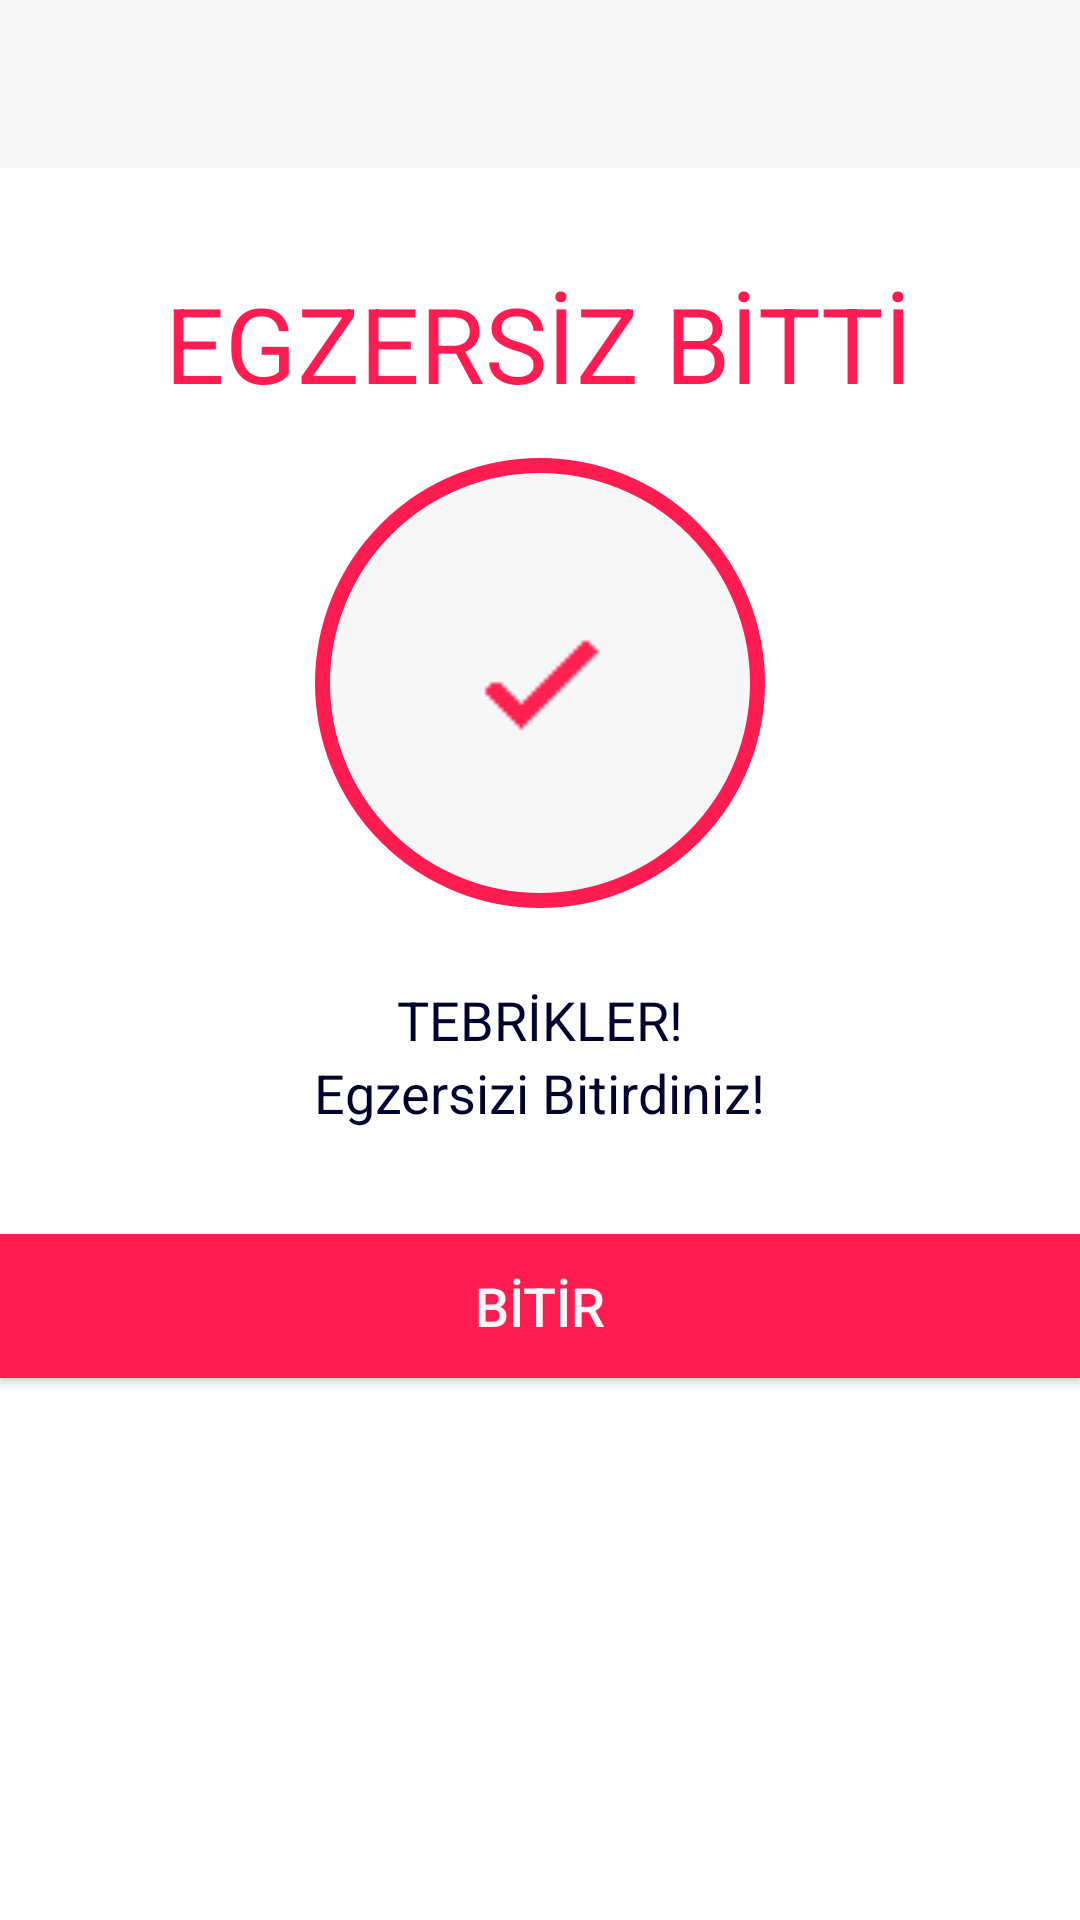

Layout XML and referenced resources for this Android screen:
<!-- AndroidManifest.xml: application theme Theme.Workoutin7minutes -->
<!-- res/layout/activity_bitis.xml -->
<?xml version="1.0" encoding="utf-8"?>
<LinearLayout xmlns:android="http://schemas.android.com/apk/res/android"
    xmlns:tools="http://schemas.android.com/tools"
    android:layout_width="match_parent"
    android:layout_height="match_parent"
    android:gravity="center_horizontal"
    android:orientation="vertical"
    tools:context=".BitisActivity">

    <androidx.appcompat.widget.Toolbar
        android:id="@+id/toolbarBitisActivity"
        android:layout_width="match_parent"
        android:layout_height="?android:attr/actionBarSize"
        android:background="@color/arkaplan"

        />

    <TextView
        android:id="@+id/tvBitis"
        android:layout_width="wrap_content"
        android:layout_height="wrap_content"
        android:layout_marginTop="35dp"
        android:text="EGZERSİZ BİTTİ"
        android:textColor="@color/colorAccent2"
        android:textSize="35sp" />
    <LinearLayout
        android:layout_width="150dp"
        android:layout_height="150dp"
        android:layout_gravity="center"
        android:layout_marginTop="15dp"
        android:background="@drawable/item_circular_color_accent_border"
        android:gravity="center" >

        <ImageView
            android:layout_width="50dp"
            android:layout_height="50dp"
            android:contentDescription="start image"
            android:src="@drawable/ic_action_done" />

    </LinearLayout>
    <TextView
        android:layout_width="wrap_content"
        android:layout_height="wrap_content"
        android:layout_marginTop="25dp"
        android:text="TEBRİKLER!"
        android:textColor="@color/colorAccent"
        android:textSize="18sp"/>


    <TextView
        android:layout_width="wrap_content"
        android:layout_height="wrap_content"
        android:text="Egzersizi Bitirdiniz!"
        android:textColor="@color/colorAccent"
        android:textSize="18sp"/>

    <Button
        android:id="@+id/btnFinish"
        android:layout_width="match_parent"
        android:layout_height="wrap_content"
        android:layout_gravity="bottom"
        android:layout_marginTop="35dp"
        android:background="@color/colorAccent2"
        android:text="BİTİR"
        android:textColor="@color/arkaplan"
        android:textSize="18sp" />


</LinearLayout>
<!-- resources referenced by this layout -->
<resources>
  <color name="arkaplan">#f7f7f7</color>
  <color name="colorAccent">#000330</color>
  <color name="colorAccent2">#ff1c51</color>
  <!-- drawable ic_action_done: png bitmap (drawable, 1897 bytes) -->
  <!-- drawable item_circular_color_accent_border (drawable) -->
  <?xml version="1.0" encoding="utf-8"?>
  <shape xmlns:android="http://schemas.android.com/apk/res/android"
      android:shape="oval"
  
      >
  <stroke
  
      android:width="5dp"
      android:color="@color/colorAccent2"
  
      />
      <solid
          android:color="@color/arkaplan"
          />
  
  
  
  </shape>
  <style name="Theme.Workoutin7minutes" parent="Theme.MaterialComponents.DayNight.NoActionBar">
          
          <item name="colorPrimary">@color/purple_500</item>
          <item name="colorPrimaryVariant">@color/purple_700</item>
          <item name="colorOnPrimary">@color/white</item>
          
          <item name="colorSecondary">@color/teal_200</item>
          <item name="colorSecondaryVariant">@color/teal_700</item>
          <item name="colorOnSecondary">@color/black</item>
          
          <item name="android:statusBarColor" tools:targetApi="l">?attr/colorPrimaryVariant</item>
          
      </style>
  <color name="purple_500">#FF6200EE</color>
  <color name="purple_700">#FF3700B3</color>
  <color name="white">#FFFFFFFF</color>
  <color name="teal_200">#FF03DAC5</color>
  <color name="teal_700">#FF018786</color>
  <color name="black">#FF000000</color>
</resources>
